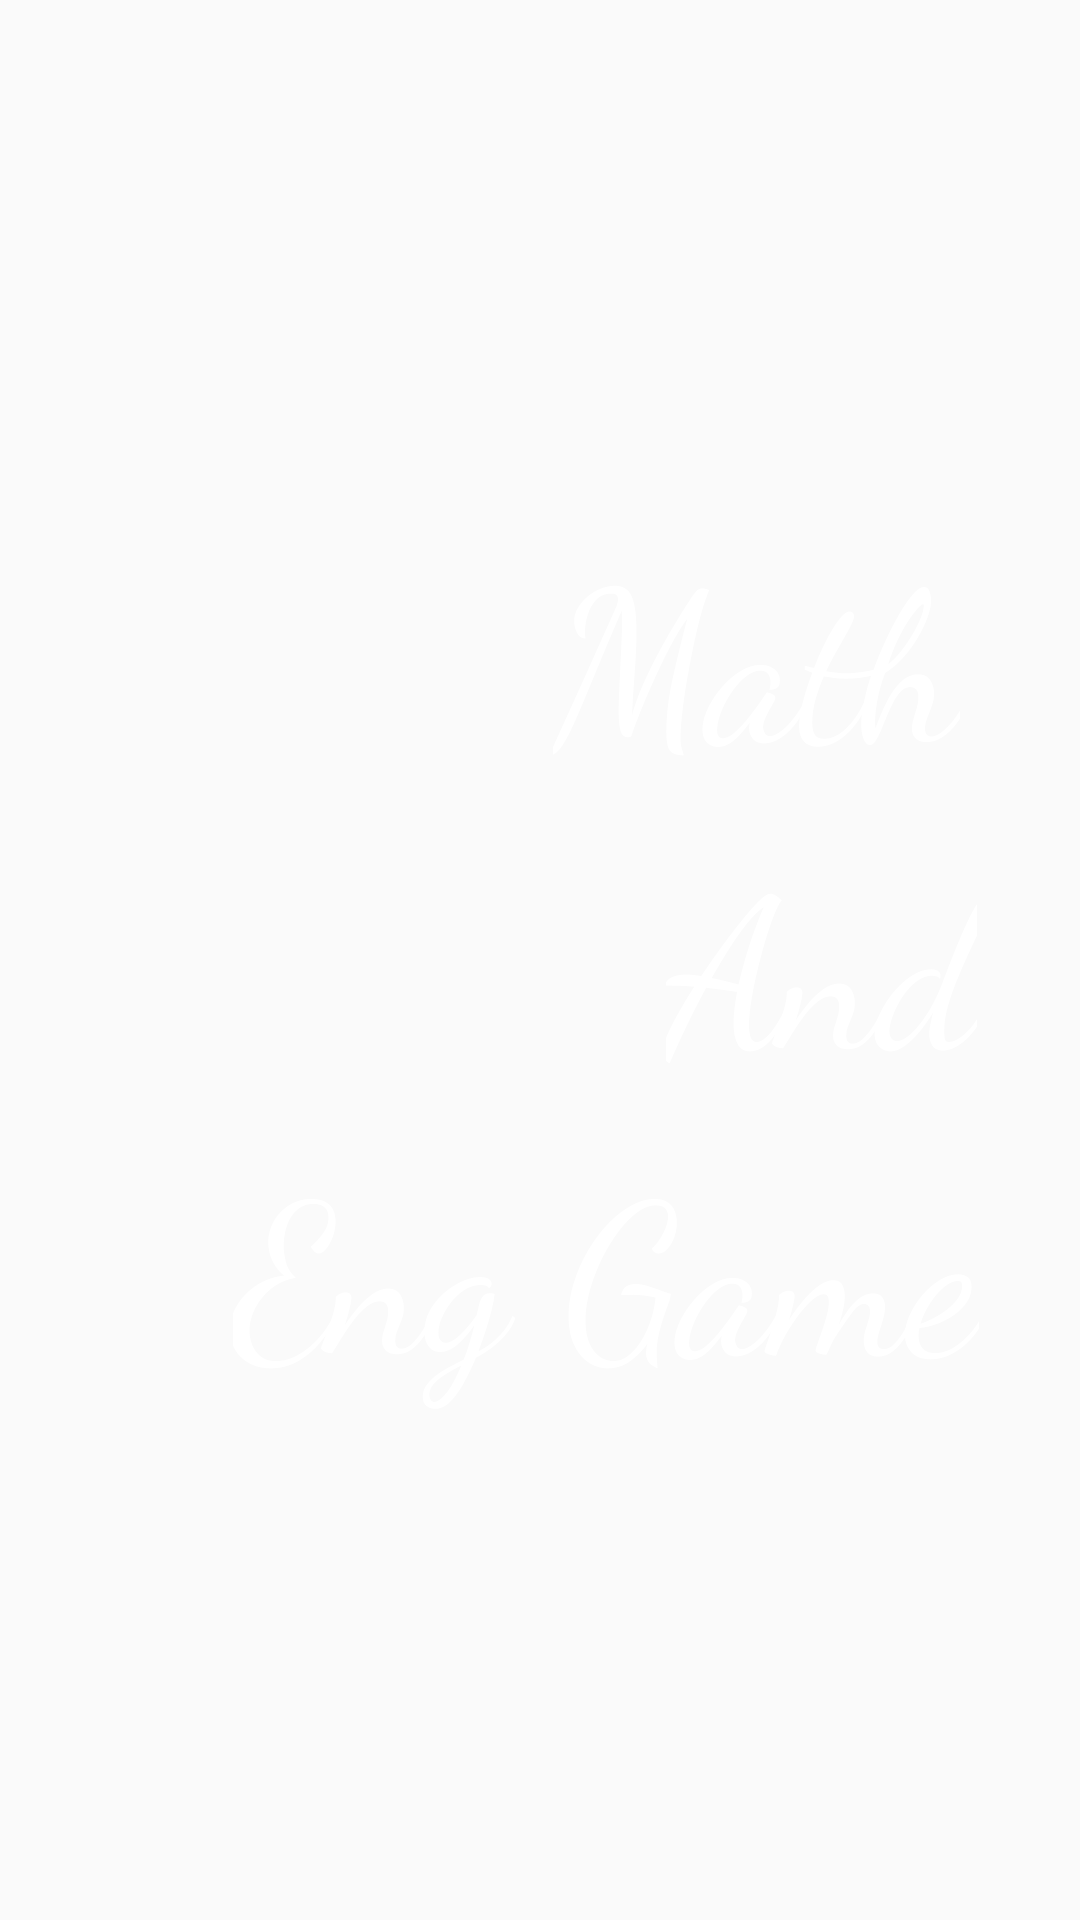

Produce the Android XML layout that renders to this screen, including the resource entries it uses.
<!-- AndroidManifest.xml: application theme AppTheme -->
<!-- res/layout/activity_load_activity.xml -->
<?xml version="1.0" encoding="utf-8"?>
<androidx.constraintlayout.widget.ConstraintLayout xmlns:android="http://schemas.android.com/apk/res/android"
    xmlns:app="http://schemas.android.com/apk/res-auto"
    xmlns:tools="http://schemas.android.com/tools"
    android:layout_width="match_parent"
    android:layout_height="match_parent"
    android:background="@drawable/tab_b"
    tools:context=".load_activity">

    <TextView
        android:id="@+id/textView8"
        android:layout_width="wrap_content"
        android:layout_height="wrap_content"
        android:fontFamily="cursive"
        android:text="Math"
        android:textColor="#FFFF"
        android:textSize="70dp"
        app:layout_constraintBottom_toTopOf="@+id/textView9"
        app:layout_constraintEnd_toEndOf="parent"
        app:layout_constraintHorizontal_bias="0.821"
        app:layout_constraintStart_toStartOf="parent"
        app:layout_constraintTop_toTopOf="parent"
        app:layout_constraintVertical_bias="0.966" />

    <TextView
        android:id="@+id/textView10"
        android:layout_width="wrap_content"
        android:layout_height="wrap_content"
        android:fontFamily="cursive"
        android:text="Eng Game"
        android:textColor="#FFFF"
        android:textSize="70dp"
        app:layout_constraintBottom_toBottomOf="parent"
        app:layout_constraintEnd_toEndOf="parent"
        app:layout_constraintHorizontal_bias="0.699"
        app:layout_constraintStart_toStartOf="parent"
        app:layout_constraintTop_toBottomOf="@+id/textView9"
        app:layout_constraintVertical_bias="0.029" />

    <TextView
        android:id="@+id/textView9"
        android:layout_width="wrap_content"
        android:layout_height="wrap_content"
        android:fontFamily="cursive"
        android:text="And"
        android:textColor="#FFFF"
        android:textSize="70dp"
        app:layout_constraintBottom_toBottomOf="parent"
        app:layout_constraintEnd_toEndOf="parent"
        app:layout_constraintHorizontal_bias="0.866"
        app:layout_constraintStart_toStartOf="parent"
        app:layout_constraintTop_toTopOf="parent" />

</androidx.constraintlayout.widget.ConstraintLayout>
<!-- resources referenced by this layout -->
<resources>
  <style name="AppTheme" parent="Theme.AppCompat.Light.NoActionBar">
          
          <item name="colorPrimary">@color/colorPrimary</item>
          <item name="colorPrimaryDark">@color/colorPrimaryDark</item>
          <item name="colorAccent">@color/colorAccent</item>
          <item name="android:windowTranslucentNavigation">false</item>
          
  
    </style>
  <color name="colorPrimary">#6200EE</color>
  <color name="colorPrimaryDark">#3700B3</color>
  <color name="colorAccent">#03DAC5</color>
</resources>
